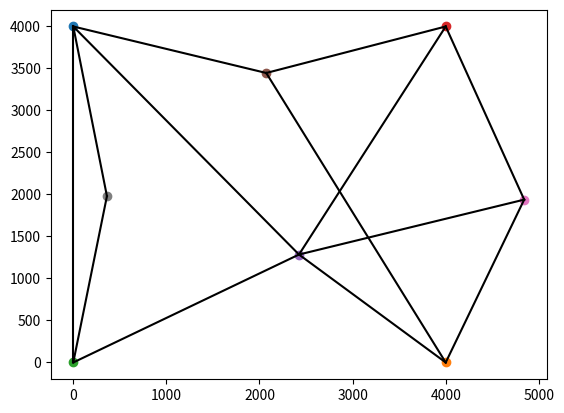

Write the Python code that produced this figure.
import random
import math

class GraphGenerator:
    def __init__(self, target_node_count, min_x, max_x, min_y, max_y, min_distance_from_node, grid_interval=None, max_connection_length=None):
        self.target_node_count = target_node_count
        self.min_x = min_x
        self.max_x = max_x
        self.min_y = min_y
        self.max_y = max_y
        self.min_distance = min_distance_from_node
        self.grid_interval = grid_interval  # Grid interval for structured node placement
        self.max_connection_length = max_connection_length  # Maximum length for connections
        self.nodes = []  # Each node is a tuple (x, y)
        self.connections = []  # Each connection is a tuple (node_index1, node_index2)

    def distance(self, point1, point2):
        """Calculate the Euclidean distance between two points."""
        return math.sqrt((point1[0] - point2[0])**2 + (point1[1] - point2[1])**2)

    def is_valid_node(self, node):
        """Check if the node is valid considering the minimum distance from other nodes."""
        for existing_node in self.nodes:
            if self.distance(node, existing_node) < self.min_distance:
                return False
        return True

    def generate_nodes(self):
        # Adjusted logic to ensure target node count is met
        if self.grid_interval is None:
            while len(self.nodes) < self.target_node_count:
                x = random.uniform(self.min_x, self.max_x)
                y = random.uniform(self.min_y, self.max_y)
                if self.is_valid_node((x, y)):
                    self.nodes.append((x, y))
        else:
            grid_points = [(x, y) for x in range(self.min_x, self.max_x+1, self.grid_interval) for y in range(self.min_y, self.max_y+1, self.grid_interval)]
            random.shuffle(grid_points)  # Shuffle grid points to maintain randomness
            for point in grid_points:
                if len(self.nodes) >= self.target_node_count:
                    break
                if self.is_valid_node(point):
                    self.nodes.append(point)

            # If target not met due to strict grid interval and min_distance, reduce constraints
            if len(self.nodes) < self.target_node_count:
                additional_attempts = 0
                while len(self.nodes) < self.target_node_count and additional_attempts < 10000:
                    x = random.uniform(self.min_x, self.max_x)
                    y = random.uniform(self.min_y, self.max_y)
                    if self.is_valid_node((x, y)):
                        self.nodes.append((x, y))
                    additional_attempts += 1

    def find_closest_node(self, node_index):
        """Find the closest node to the specified node that is not already directly connected."""
        min_distance = float('inf')
        closest_node = None
        for i, other_node in enumerate(self.nodes):
            if i != node_index and not self.is_directly_connected(node_index, i):
                dist = self.distance(self.nodes[node_index], other_node)
                if dist < min_distance:
                    min_distance = dist
                    closest_node = i
        return closest_node

    def is_directly_connected(self, node_index1, node_index2):
        """Check if two nodes are directly connected."""
        return any(c for c in self.connections if (node_index1 in c and node_index2 in c))

    def can_connect(self, node_index1, node_index2):
        """Check if a new connection between two nodes is valid."""
        # Ensuring not exceeding the connection limits per node
        if self.connections_count(node_index1) >= 5 or self.connections_count(node_index2) >= 5:
            return False

        if self.max_connection_length is not None and self.distance(self.nodes[node_index1], self.nodes[
            node_index2]) > self.max_connection_length:
            return False

        # More checks can be added here, e.g., intersecting with other connections
        return True

    def connections_count(self, node_index):
        """Count how many connections a node has."""
        return sum(1 for c in self.connections if node_index in c)

    def generate_connections(self):
        """Attempt to generate connections respecting the constraints."""
        for node_index in range(len(self.nodes)):
            while self.connections_count(node_index) < 3:
                closest_node = self.find_closest_node(node_index)
                if closest_node is not None and self.can_connect(node_index, closest_node):
                    self.connections.append((node_index, closest_node))
                else:
                    break  # Avoid infinite loop in case no valid connection can be made

    def generate_graph(self):
        """Generate the nodes and connections for the graph."""
        self.generate_nodes()
        self.generate_connections()
        return self.nodes, self.connections
from collections import deque

class GraphGeneratorEnhanced(GraphGenerator):
    def is_fully_connected(self):
        """Check if the graph is fully connected using BFS."""
        if not self.nodes:
            return False
        visited = [False] * len(self.nodes)
        queue = deque([0])  # Start BFS from the first node
        visited[0] = True
        while queue:
            node_index = queue.popleft()
            for i, j in self.connections:
                if i == node_index and not visited[j]:
                    visited[j] = True
                    queue.append(j)
                elif j == node_index and not visited[i]:
                    visited[i] = True
                    queue.append(i)
        return all(visited)

    def connect_disjoint_sets(self):
        """Connect disjoint sets of nodes to ensure the graph is fully connected."""
        while not self.is_fully_connected():
            # Find two nodes from disjoint sets (naive approach for demonstration)
            for i in range(len(self.nodes)):
                for j in range(i + 1, len(self.nodes)):
                    if not self.is_directly_or_indirectly_connected(i, j):
                        self.connections.append((i, j))
                        break
                else:
                    continue
                break

    def is_directly_or_indirectly_connected(self, node_index1, node_index2):
        """Check if two nodes are connected directly or through a series of connections."""
        visited = [False] * len(self.nodes)
        return self.dfs_check_connected(node_index1, node_index2, visited)

    def dfs_check_connected(self, current, target, visited):
        """Depth-first search to check connectivity between two nodes."""
        if current == target:
            return True
        visited[current] = True
        for i, j in self.connections:
            if i == current and not visited[j]:
                if self.dfs_check_connected(j, target, visited):
                    return True
            elif j == current and not visited[i]:
                if self.dfs_check_connected(i, target, visited):
                    return True
        return False

    def generate_graph(self):
        """Override to ensure the graph is fully connected."""
        self.generate_nodes()
        self.generate_connections()
        self.connect_disjoint_sets()  # Ensure full connectivity
        return self.nodes, self.connections

# Enhanced example usage
# enhanced_generator = GraphGeneratorEnhanced(target_node_count=60, min_x=0, max_x=35000, min_y=0, max_y=35000, min_distance_from_node=3000, max_connection_length=10000, grid_interval=4000)
enhanced_generator = GraphGeneratorEnhanced(target_node_count=10, min_x=0, max_x=5000, min_y=0, max_y=5000, min_distance_from_node=2000, max_connection_length=10000, grid_interval=4000)
nodes, connections = enhanced_generator.generate_graph()

print("Generated number of nodes:", len(nodes))

# Write the graph to JSON file using the following format:
# {
#   "nodes": [{"x": 1.0, "y": 2.0}, {"x": 3.0, "y": 4.0}],
#   "connections": [{"nodeIndex1": 0, "nodeIndex2": 1}]
# }
import json
graph_data = {"nodes": [{"x": x, "y": y} for x, y in nodes], "connections": [{"nodeIndex1": i, "nodeIndex2": j} for i, j in connections]}
with open('map.json', 'w') as f:
    json.dump(graph_data, f)

# Plot the graph
import matplotlib.pyplot as plt
for node in nodes:
    plt.plot(node[0], node[1], 'o')
for connection in connections:
    node1 = nodes[connection[0]]
    node2 = nodes[connection[1]]
    plt.plot([node1[0], node2[0]], [node1[1], node2[1]], 'k-')
plt.show()
